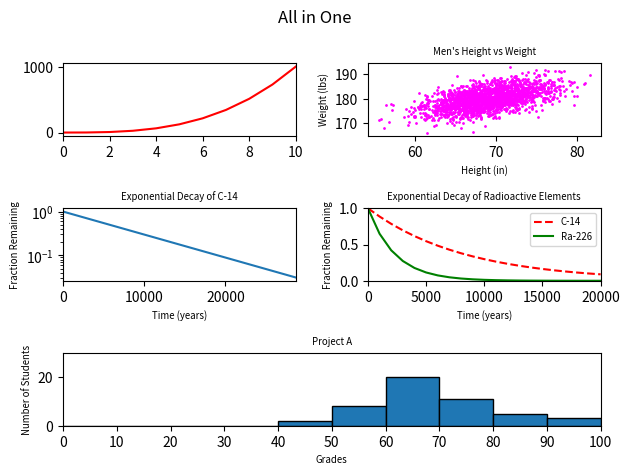

Write the Python code that produced this figure.
#!/usr/bin/env python3
import numpy as np
import matplotlib.pyplot as plt

y0 = np.arange(0, 11) ** 3

mean = [69, 0]
cov = [[15, 8], [8, 15]]
np.random.seed(5)
x1, y1 = np.random.multivariate_normal(mean, cov, 2000).T
y1 += 180

x2 = np.arange(0, 28651, 5730)
r2 = np.log(0.5)
t2 = 5730
y2 = np.exp((r2 / t2) * x2)

x3 = np.arange(0, 21000, 1000)
r3 = np.log(0.5)
t31 = 5730
t32 = 1600
y31 = np.exp((r3 / t31) * x3)
y32 = np.exp((r3 / t32) * x3)

np.random.seed(5)
student_grades = np.random.normal(68, 15, 50)

#Creating the figure object to contain the five graphics
fig = plt.figure()
fig.suptitle('All in One')

# Adding 0-line.py
fig.add_subplot(321)
plt.xlim(0, len(y0)-1)
plt.plot(range(len(y0)), y0, color='red')

# Adding 1-scatter.py
fig.add_subplot(322)
plt.scatter(x1, y1, s=1, c="magenta")
plt.xlabel("Height (in)", fontsize='x-small')
plt.ylabel("Weight (lbs)", fontsize='x-small')
plt.title("Men's Height vs Weight", fontsize='x-small')

# Adding 2-change_scale.py
fig.add_subplot(323)
plt.plot(x2, y2)
plt.xlabel("Time (years)", fontsize='x-small')
plt.ylabel("Fraction Remaining", fontsize='x-small')
plt.title("Exponential Decay of C-14", fontsize='x-small')
plt.yscale("log")
plt.xlim(0, 28650)

# Adding 3-two.py
fig.add_subplot(324)
plt.xlabel("Time (years)", fontsize='x-small')
plt.ylabel("Fraction Remaining", fontsize='x-small')
plt.title("Exponential Decay of Radioactive Elements", fontsize='x-small')
plt.xlim(0, 20000)
plt.ylim(0, 1)
# x ↦ y1 should be plotted with a dashed red line
plt.plot(x3, y31, 'r--', label='C-14')
# x ↦ y2 should be plotted with a solid green line
plt.plot(x3, y32, 'g-', label='Ra-226')
plt.legend(fontsize='x-small')

# Adding 4-frequency.py
fig.add_subplot(313)
plt.xlabel('Grades', fontsize='x-small')
plt.ylabel('Number of Students', fontsize='x-small')
plt.title('Project A', fontsize='x-small')
# The bars should be outlined in black
plt.hist(student_grades, bins=range(0, 101, 10), edgecolor='black')
# The x-axis should have bins every 10 units
plt.xticks(range(0, 101, 10))
plt.xlim(0, 100)
plt.ylim(0, 30)

fig.tight_layout()
plt.show()
